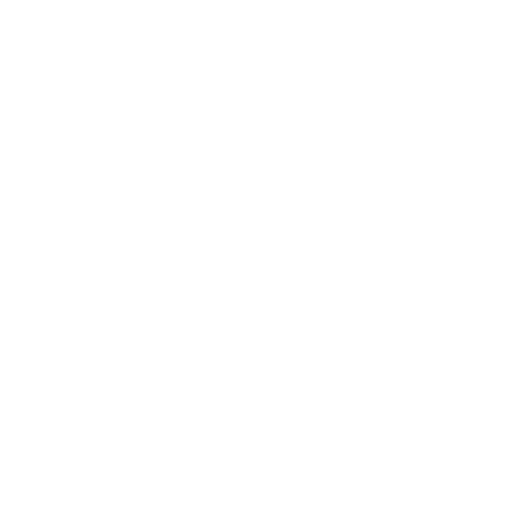
t = 0.00 s
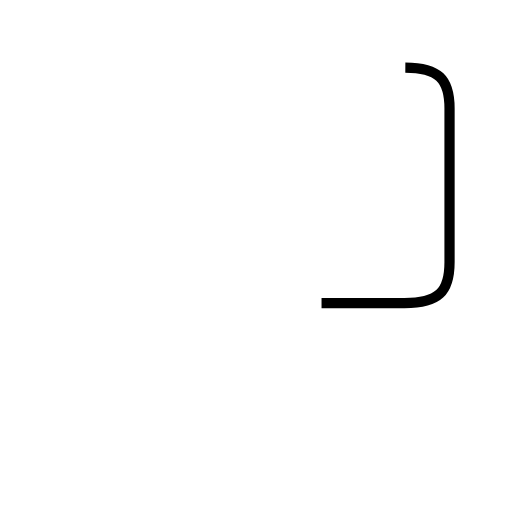
t = 1.11 s
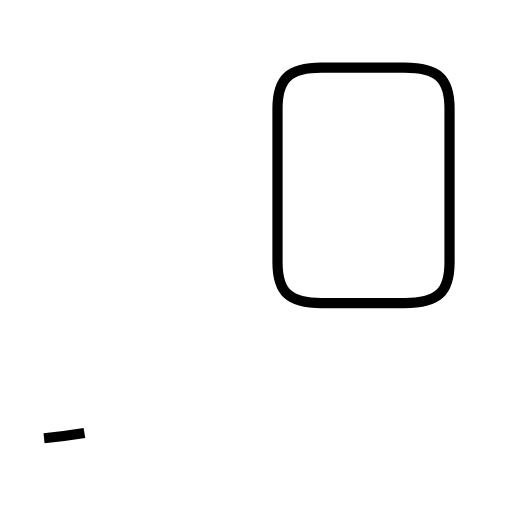
t = 2.34 s
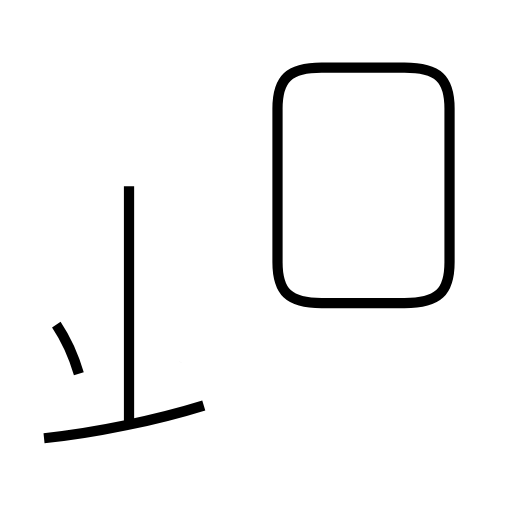
t = 3.54 s
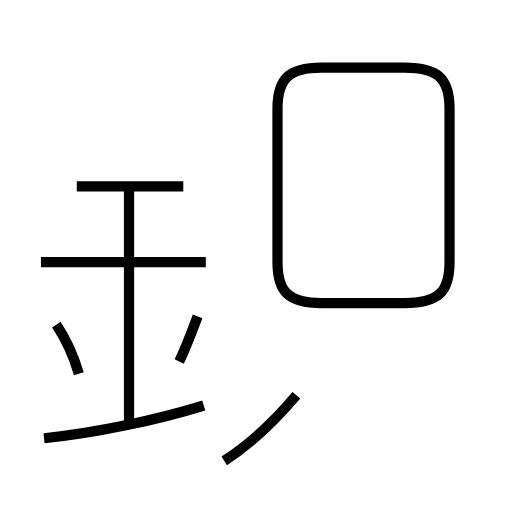
t = 4.77 s
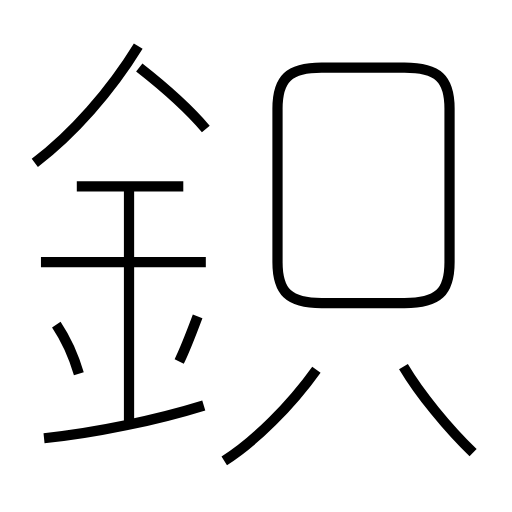
t = 5.91 s

The animated SVG that drew these frames (rendered in a browser with its animation timeline set to each time). Animation: 11 SMIL elements (animate=11); one cycle of 5.91 s.

<?xml version='1.0' encoding='utf-8'?>
<svg viewBox="0.0 -6.0 50.0 50.0" version="1.1" xmlns="http://www.w3.org/2000/svg"><rect x="-1000" y="-1000" width="2000" height="2000" stroke="white" fill="white" /><g style="fill:none;stroke:#000000;stroke-width:1"><path d="M 31.4 -14.4 L 39.5 -14.4 C 42.8 -14.4 43.9 -15.5 43.9 -18.4 L 43.9 -33.4 C 43.9 -36.3 42.8 -37.4 39.5 -37.4 L 31.4 -37.4 C 28.2 -37.4 27.1 -36.3 27.1 -33.4 L 27.1 -18.4 C 27.1 -15.5 28.2 -14.4 31.4 -14.4 Z " transform="translate(0.0 38.0)" stroke-dasharray="73.88548946089003" stroke-dashoffset="73.88548946089003"><animate attributeName="stroke-dashoffset" from="73.88548946089003" to="0" dur="2.2165646838267006s" begin="0s" fill="freeze" /></path><path d="M 4.3 -1.2 C 9.3 -1.7 15.4 -3.0 19.9 -4.4 " transform="translate(0.0 38.0)" stroke-dasharray="15.948372617891986" stroke-dashoffset="15.948372617891986"><animate attributeName="stroke-dashoffset" from="15.948372617891986" to="0" dur="0.47845117853675956s" begin="2.2165646838267006s" fill="freeze" /></path><path d="M 7.7 -7.5 C 7.2 -9.2 6.3 -11.1 5.5 -12.3 " transform="translate(0.0 38.0)" stroke-dasharray="5.297277291975016" stroke-dashoffset="5.297277291975016"><animate attributeName="stroke-dashoffset" from="5.297277291975016" to="0" dur="0.15891831875925047s" begin="2.6950158623634604s" fill="freeze" /></path><path d="M 12.6 -2.8 L 12.6 -25.8 " transform="translate(0.0 38.0)" stroke-dasharray="23.0" stroke-dashoffset="23.0"><animate attributeName="stroke-dashoffset" from="23.0" to="0" dur="0.69s" begin="2.853934181122711s" fill="freeze" /></path><path d="M 17.5 -8.7 C 18.1 -9.9 18.7 -11.5 19.3 -13.1 " transform="translate(0.0 38.0)" stroke-dasharray="4.755982772588512" stroke-dashoffset="4.755982772588512"><animate attributeName="stroke-dashoffset" from="4.755982772588512" to="0" dur="0.14267948317765536s" begin="3.5439341811227107s" fill="freeze" /></path><path d="M 20.1 -18.4 L 4.0 -18.4 " transform="translate(0.0 38.0)" stroke-dasharray="16.1" stroke-dashoffset="16.1"><animate attributeName="stroke-dashoffset" from="16.1" to="0" dur="0.48300000000000004s" begin="3.686613664300366s" fill="freeze" /></path><path d="M 17.9 -25.8 L 7.5 -25.8 " transform="translate(0.0 38.0)" stroke-dasharray="10.399999999999999" stroke-dashoffset="10.399999999999999"><animate attributeName="stroke-dashoffset" from="10.399999999999999" to="0" dur="0.31199999999999994s" begin="4.169613664300366s" fill="freeze" /></path><path d="M 21.9 1.0 C 24.9 -0.9 28.4 -4.4 30.9 -7.9 " transform="translate(0.0 38.0)" stroke-dasharray="12.725687076543199" stroke-dashoffset="12.725687076543199"><animate attributeName="stroke-dashoffset" from="12.725687076543199" to="0" dur="0.38177061229629594s" begin="4.481613664300366s" fill="freeze" /></path><path d="M 3.4 -28.1 C 7.1 -30.9 10.8 -35.1 13.5 -39.5 " transform="translate(0.0 38.0)" stroke-dasharray="15.312664031958326" stroke-dashoffset="15.312664031958326"><animate attributeName="stroke-dashoffset" from="15.312664031958326" to="0" dur="0.45937992095874974s" begin="4.863384276596662s" fill="freeze" /></path><path d="M 46.2 0.2 C 43.8 -2.1 41.0 -5.5 39.4 -8.2 " transform="translate(0.0 38.0)" stroke-dasharray="10.8351689802827" stroke-dashoffset="10.8351689802827"><animate attributeName="stroke-dashoffset" from="10.8351689802827" to="0" dur="0.325055069408481s" begin="5.322764197555411s" fill="freeze" /></path><path d="M 20.1 -31.4 C 18.4 -33.4 15.9 -35.6 13.6 -37.4" transform="translate(0.0 38.0)" stroke-dasharray="8.859514228345537" stroke-dashoffset="8.859514228345537"><animate attributeName="stroke-dashoffset" from="8.859514228345537" to="0" dur="0.2657854268503661s" begin="5.647819266963892s" fill="freeze" /></path></g></svg>
